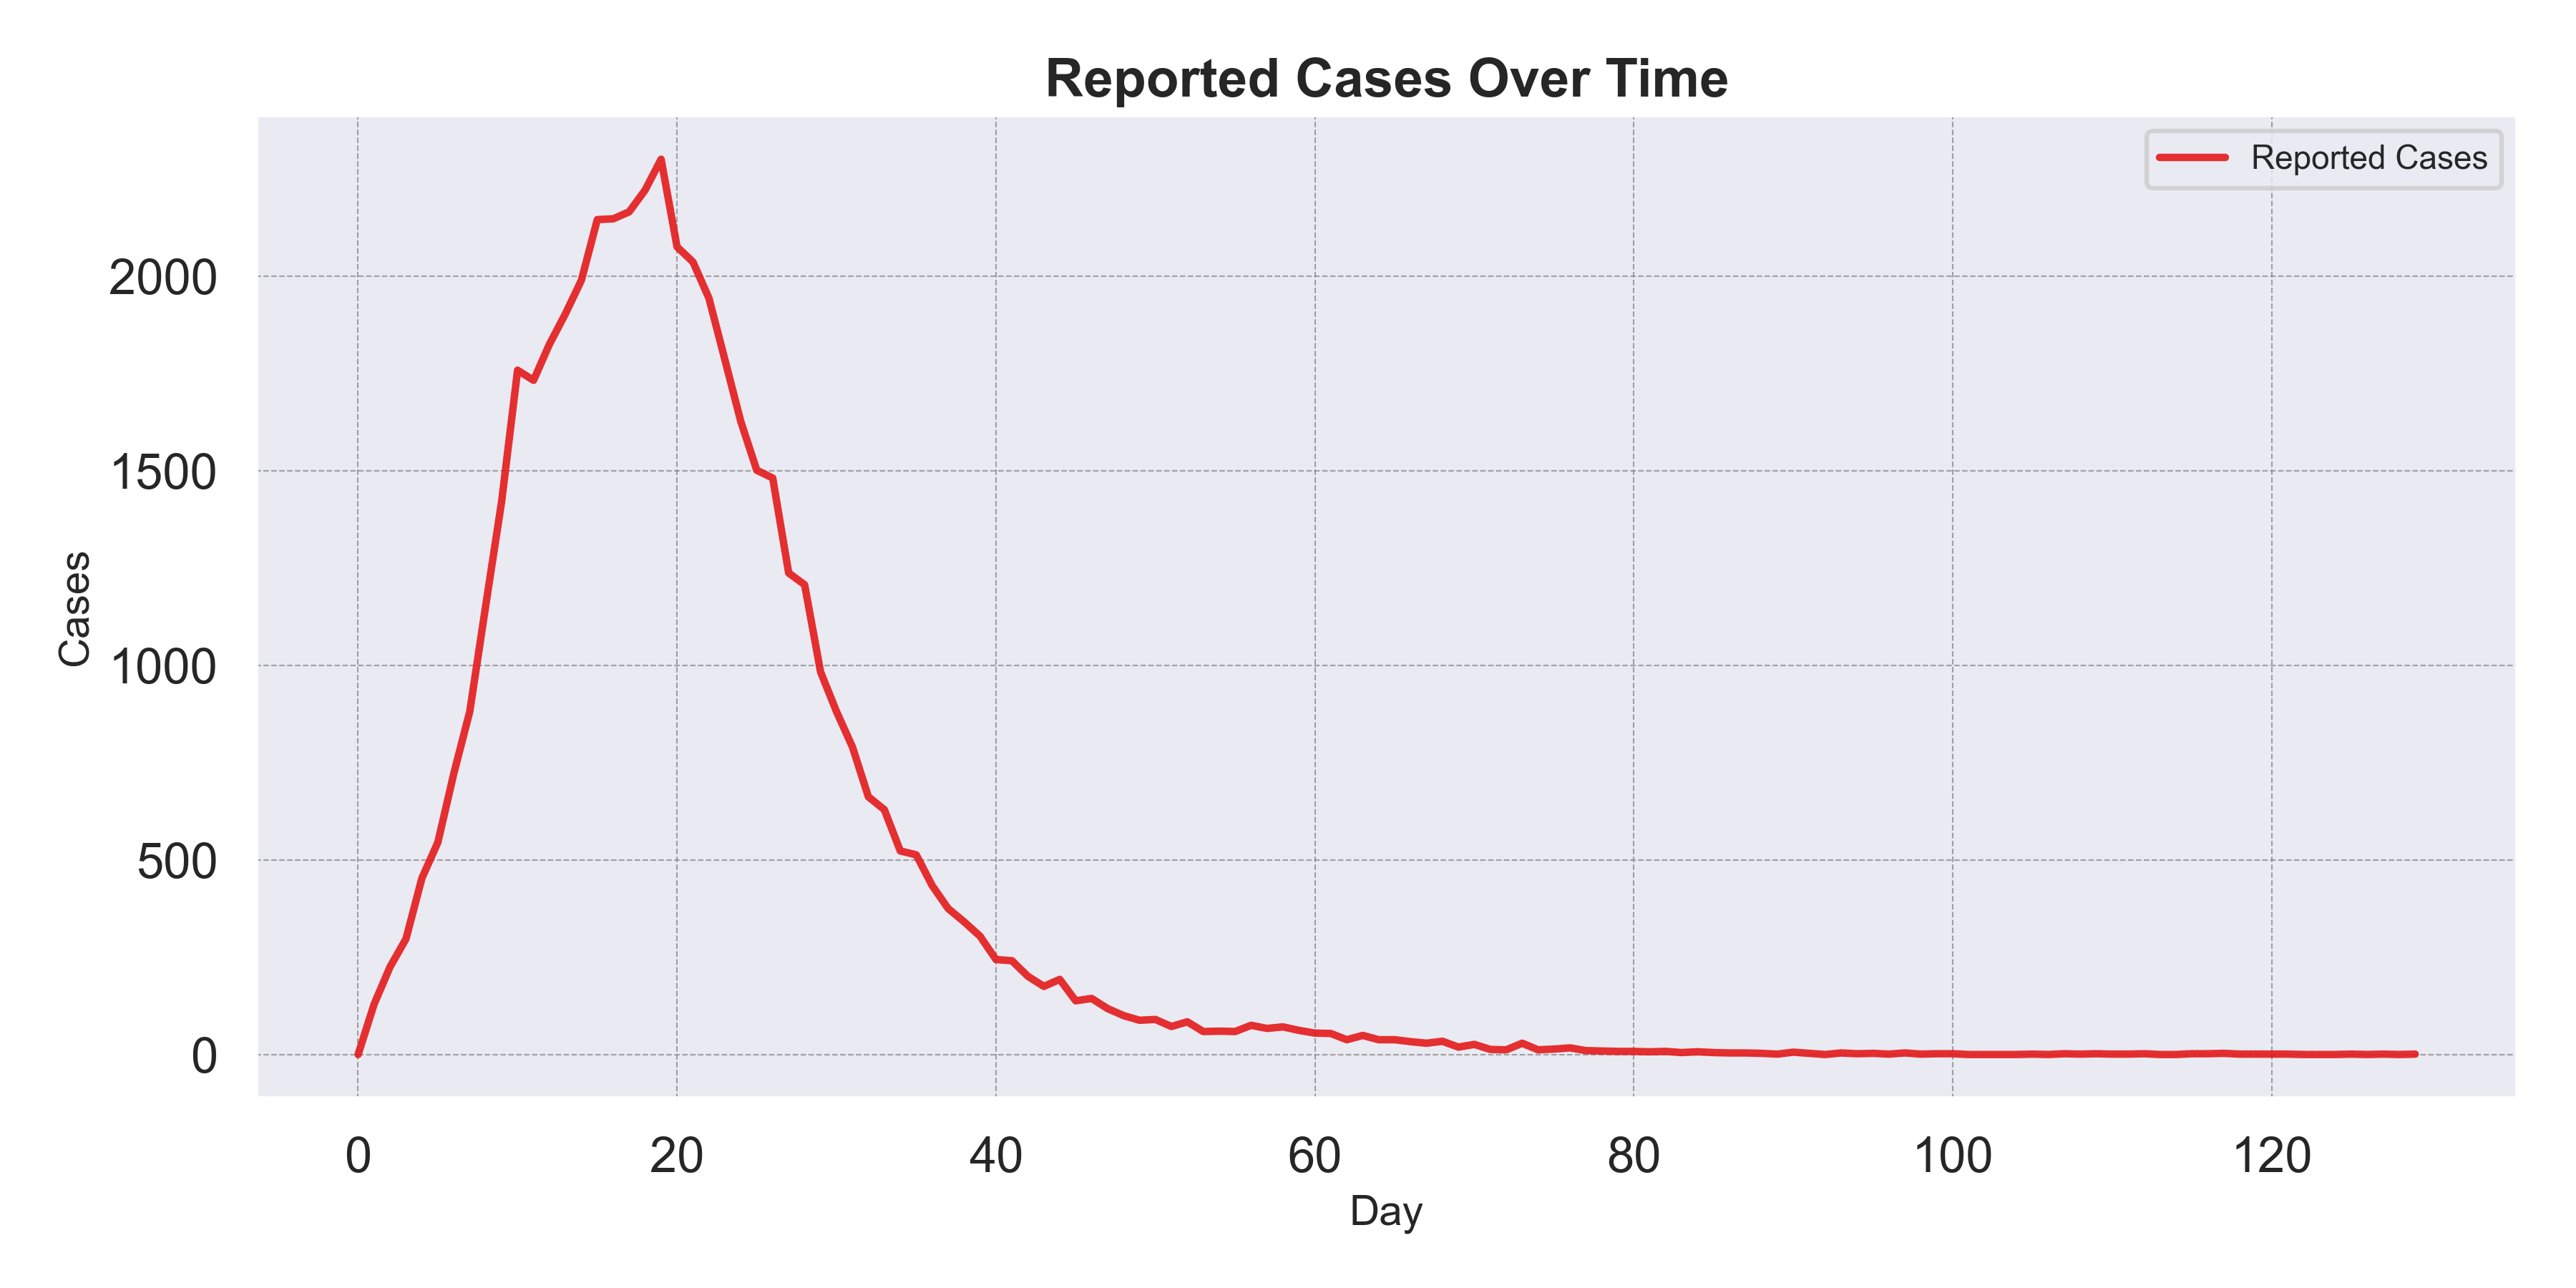

The table this chart was drawn from, first rows:
Day, Reported_Cases
0, 0
1, 129
2, 225
3, 297
4, 453
5, 545
6, 722
7, 881
8, 1153
9, 1421
10, 1758
11, 1732
12, 1825
13, 1903
14, 1989
15, 2145
16, 2147
17, 2165
18, 2221
19, 2300
20, 2075
21, 2036
22, 1943
23, 1785
24, 1626
25, 1501
26, 1481
27, 1237
28, 1207
29, 983
30, 881
31, 790
32, 662
33, 629
34, 523
35, 513
36, 434
37, 375
38, 341
39, 304
40, 244
41, 241
42, 201
43, 175
44, 193
45, 138
46, 144
47, 118
48, 100
49, 88
50, 90
51, 72
52, 84
53, 59
54, 60
55, 59
56, 75
57, 67
58, 71
59, 62
... 70 more rows
